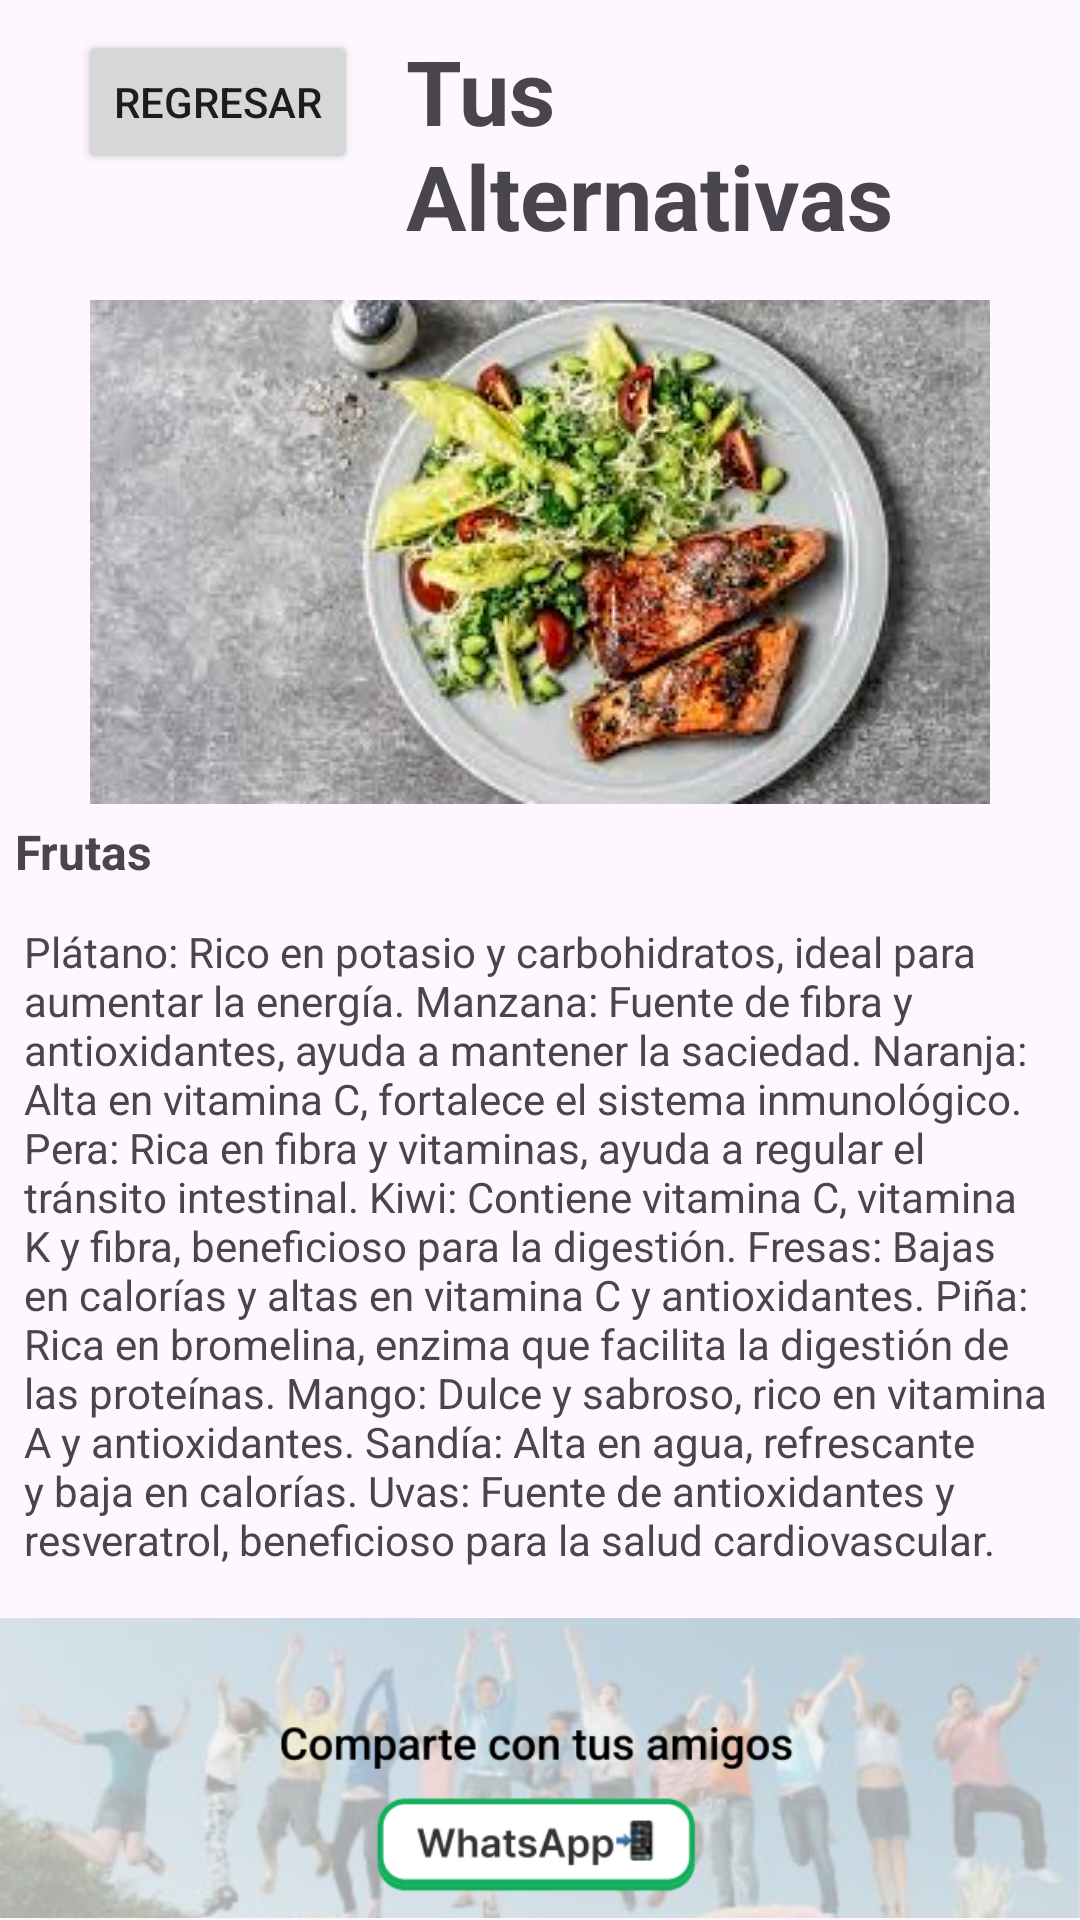

This screen was rendered from an Android layout file. Write that file and the resources it references.
<!-- AndroidManifest.xml: application theme Theme.PatihuaniApp -->
<!-- res/layout/activity_tu_alternativa1.xml -->
<?xml version="1.0" encoding="utf-8"?>
<LinearLayout xmlns:android="http://schemas.android.com/apk/res/android"

    xmlns:app="http://schemas.android.com/apk/res-auto"
    xmlns:tools="http://schemas.android.com/tools"
    android:layout_width="match_parent"
    android:layout_height="match_parent"
    android:orientation="vertical"
    tools:context=".Caminar">

    
    <LinearLayout
        android:layout_width="match_parent"
        android:layout_height="wrap_content"
        android:orientation="horizontal"
        android:gravity="start"
        android:padding="10dp">
        
        <Button
            android:id="@+id/back_Regreso"
            android:layout_width="wrap_content"
            android:layout_height="wrap_content"
            android:text="Regresar"
            android:layout_gravity="start"
            android:layout_margin="16dp"/>
        
        <TextView
            android:layout_width="0dp"
            android:layout_height="wrap_content"
            android:layout_weight="1"
            android:text="Tus Alternativas"
            android:textSize="30dp"
            android:textStyle="bold" />


    </LinearLayout>


    <ImageView
        android:id="@+id/imageView17"
        android:layout_width="match_parent"
        android:layout_height="wrap_content"
        app:srcCompat="@drawable/img" />

    <TextView
        android:layout_width="wrap_content"
        android:layout_height="wrap_content"
        android:padding="5dp"
        android:text="Frutas"
        android:textSize="16dp"
        android:textStyle="bold" />

    <TextView


        android:layout_width="match_parent"
        android:layout_height="223dp"
        android:layout_margin="8dp"
        android:text="Plátano: Rico en potasio y carbohidratos, ideal para aumentar la energía. Manzana: Fuente de fibra y antioxidantes, ayuda a mantener la saciedad. Naranja: Alta en vitamina C, fortalece el sistema inmunológico. Pera: Rica en fibra y vitaminas, ayuda a regular el tránsito intestinal. Kiwi: Contiene vitamina C, vitamina K y fibra, beneficioso para la digestión. Fresas: Bajas en calorías y altas en vitamina C y antioxidantes. Piña: Rica en bromelina, enzima que facilita la digestión de las proteínas. Mango: Dulce y sabroso, rico en vitamina A y antioxidantes. Sandía: Alta en agua, refrescante y baja en calorías. Uvas: Fuente de antioxidantes y resveratrol, beneficioso para la salud cardiovascular."
        android:textAlignment="textStart" />

    <ImageView
        android:id="@+id/compartirEtiquetado"
        android:layout_width="match_parent"
        android:layout_height="wrap_content"
        android:src="@drawable/whats_compartir" />
</LinearLayout>
<!-- resources referenced by this layout -->
<resources>
  <!-- drawable img: png bitmap (drawable, 118609 bytes) -->
  <!-- drawable whats_compartir: png bitmap (drawable, 225496 bytes) -->
  <style name="Theme.PatihuaniApp" parent="Base.Theme.PatihuaniApp" />
  <style name="Base.Theme.PatihuaniApp" parent="Theme.Material3.DayNight.NoActionBar">
          
          
      </style>
</resources>
